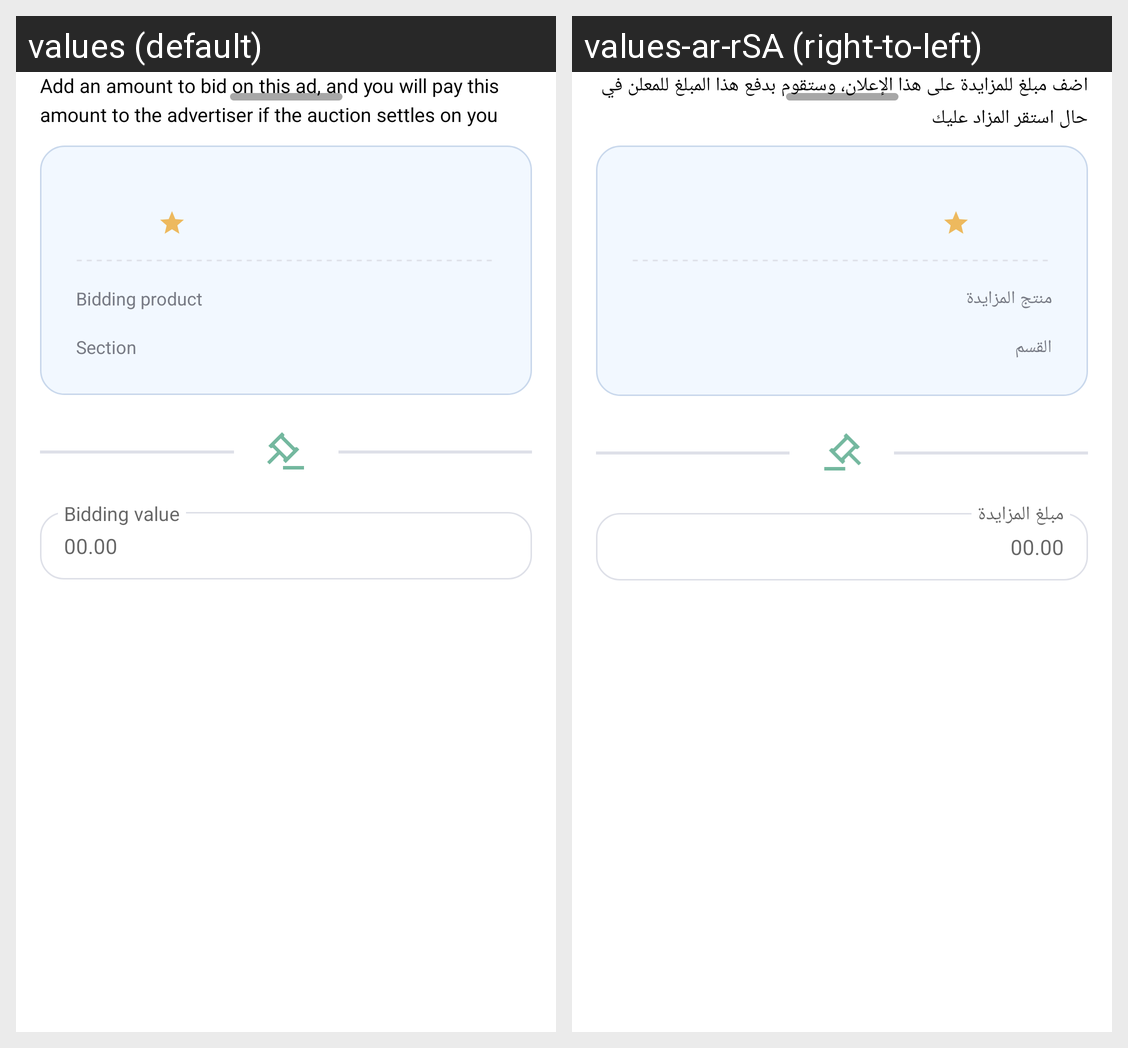

For this localized Android screen grid, give each drawn string resource with its value in every locale shown.
Android screen res/layout/bottom_product_bid.xml rendered under 2 locales, left to right: values (default), values-ar-rSA (right-to-left). Device: Nexus 5 (rendered at 1080×1920; each locale shown at half size, 540×960, under a caption strip naming it); theme Theme.Badel.
Strings drawn on this screen, with the default value and each locale's value (text and hints the layout hard-codes, and strings that could not be matched under every locale, appear in the picture but are not listed):

bidding_product
  values: Bidding product
  values-ar-rSA: منتج المزايدة

section
  values: Section
  values-ar-rSA: القسم

bidding_value
  values: Bidding value
  values-ar-rSA: مبلغ المزايدة

add_an_amount_to_bid_on_this_ad
  values: Add an amount to bid on this ad, and you will pay this amount to the advertiser if the auction settles on you
  values-ar-rSA: اضف مبلغ للمزايدة على هذا الإعلان، وستقوم بدفع هذا المبلغ للمعلن في حال استقر المزاد عليك
